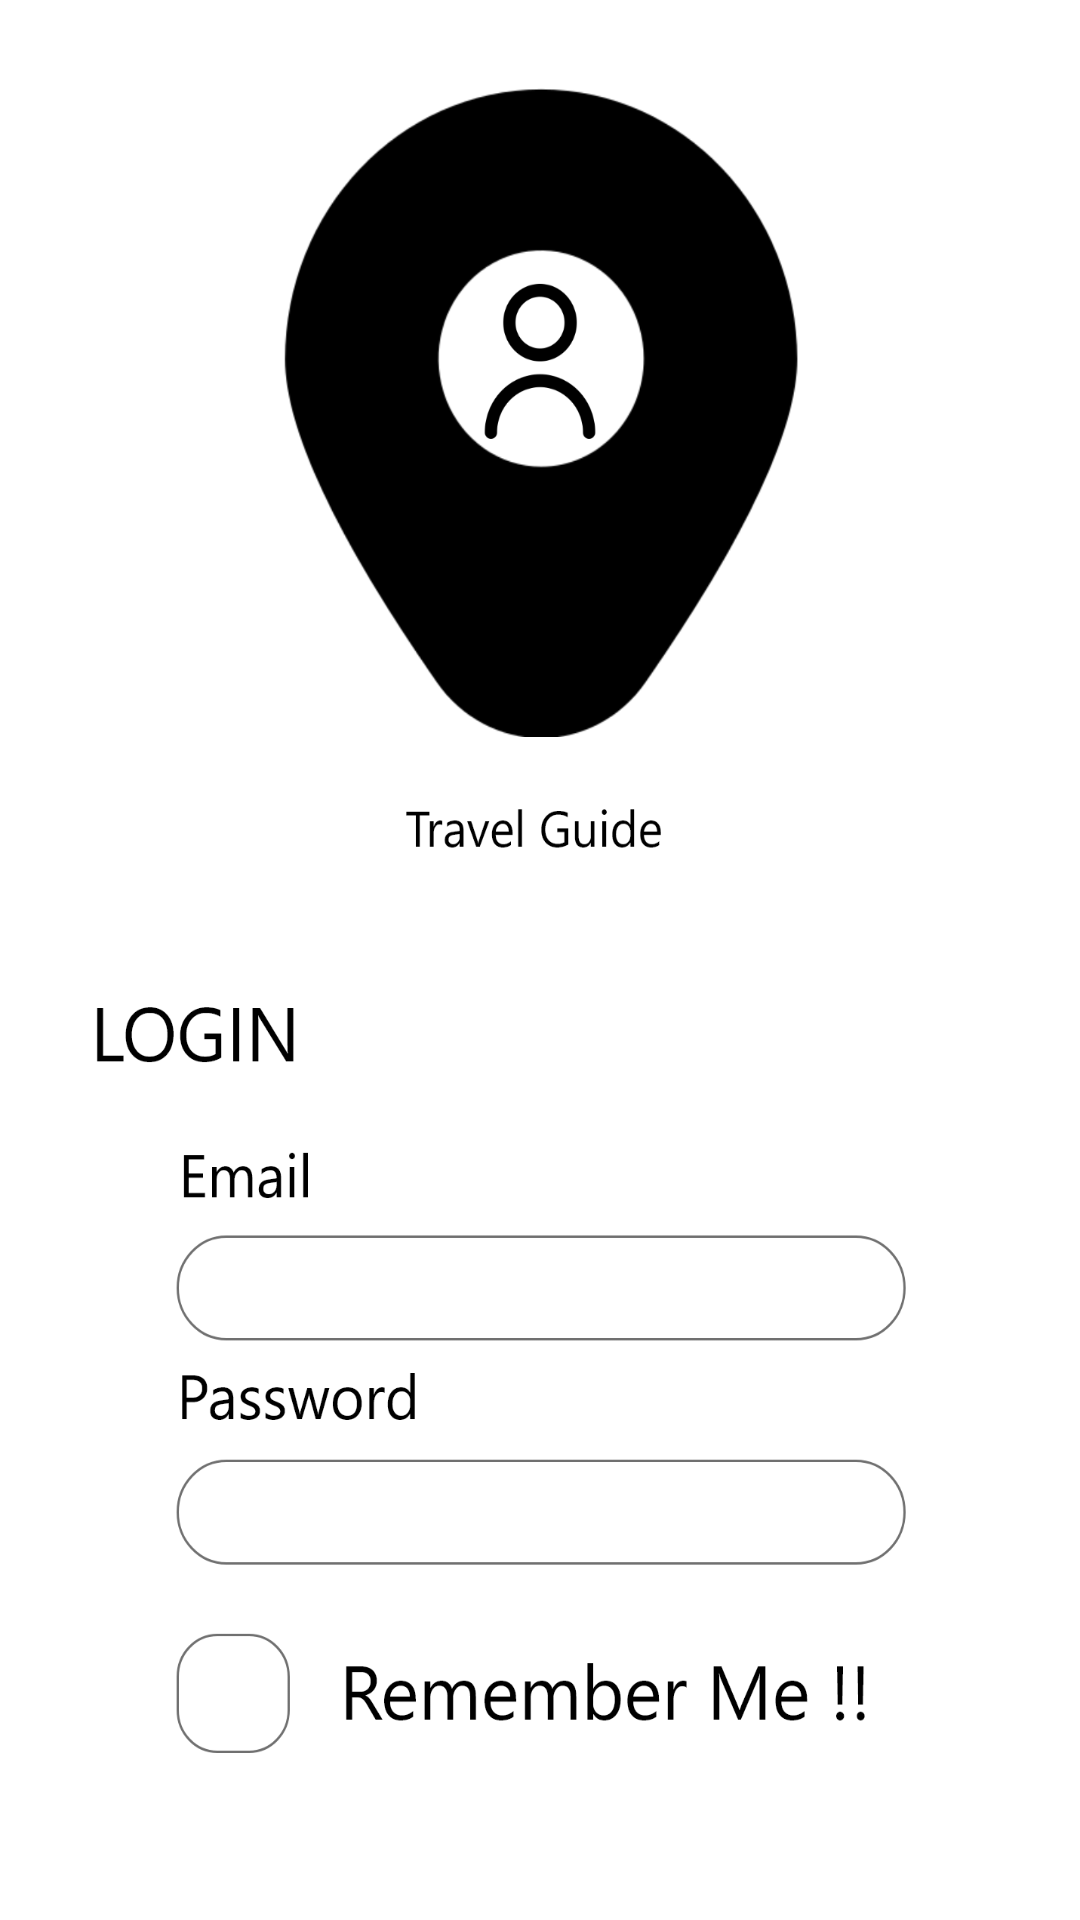

Android layout source for this screen:
<!-- AndroidManifest.xml: application theme Theme.Travel_guide -->
<!-- res/layout/meta_header.xml -->
<?xml version="1.0" encoding="utf-8"?>
<LinearLayout
    xmlns:android="http://schemas.android.com/apk/res/android"
    android:orientation="vertical"
    android:layout_width="match_parent"
    android:layout_height="170dp"
    android:gravity="bottom"
    android:background="@drawable/signin_page_flow"
    android:theme="@style/ThemeOverlay.AppCompat.Dark"
    android:padding="190dp">


    <ImageView
        android:layout_width="wrap_content"
        android:layout_height="wrap_content"
        android:src="@drawable/user" />

    <TextView
        android:layout_width="wrap_content"
        android:layout_height="wrap_content"
        android:text="Username"/>

    <TextView
        android:layout_width="wrap_content"
        android:layout_height="2dp"
        android:text="Email" />

</LinearLayout>
<!-- resources referenced by this layout -->
<resources>
  <!-- drawable signin_page_flow: png bitmap (drawable-hdpi, 57428 bytes) -->
  <!-- drawable user: png bitmap (drawable-hdpi, 3441 bytes) -->
  <style name="Theme.Travel_guide" parent="Theme.MaterialComponents.DayNight.DarkActionBar">
          
          <item name="colorPrimary">@color/purple_500</item>
          <item name="colorPrimaryVariant">@color/purple_700</item>
          <item name="colorOnPrimary">@color/white</item>
          
          <item name="colorSecondary">@color/teal_200</item>
          <item name="colorSecondaryVariant">@color/teal_700</item>
          <item name="colorOnSecondary">@color/black</item>
          
          <item name="android:statusBarColor">?attr/colorPrimaryVariant</item>
          
      </style>
  <!-- not gathered from this repository: default colours our renderer supplied (Android Studio template values) -->
  <color name="purple_500">#FF6200EE</color>
  <color name="purple_700">#FF3700B3</color>
  <color name="teal_200">#FF03DAC5</color>
  <color name="teal_700">#FF018786</color>
  <color name="black">#FF000000</color>
  <color name="white">#FFFFFFFF</color>
</resources>
